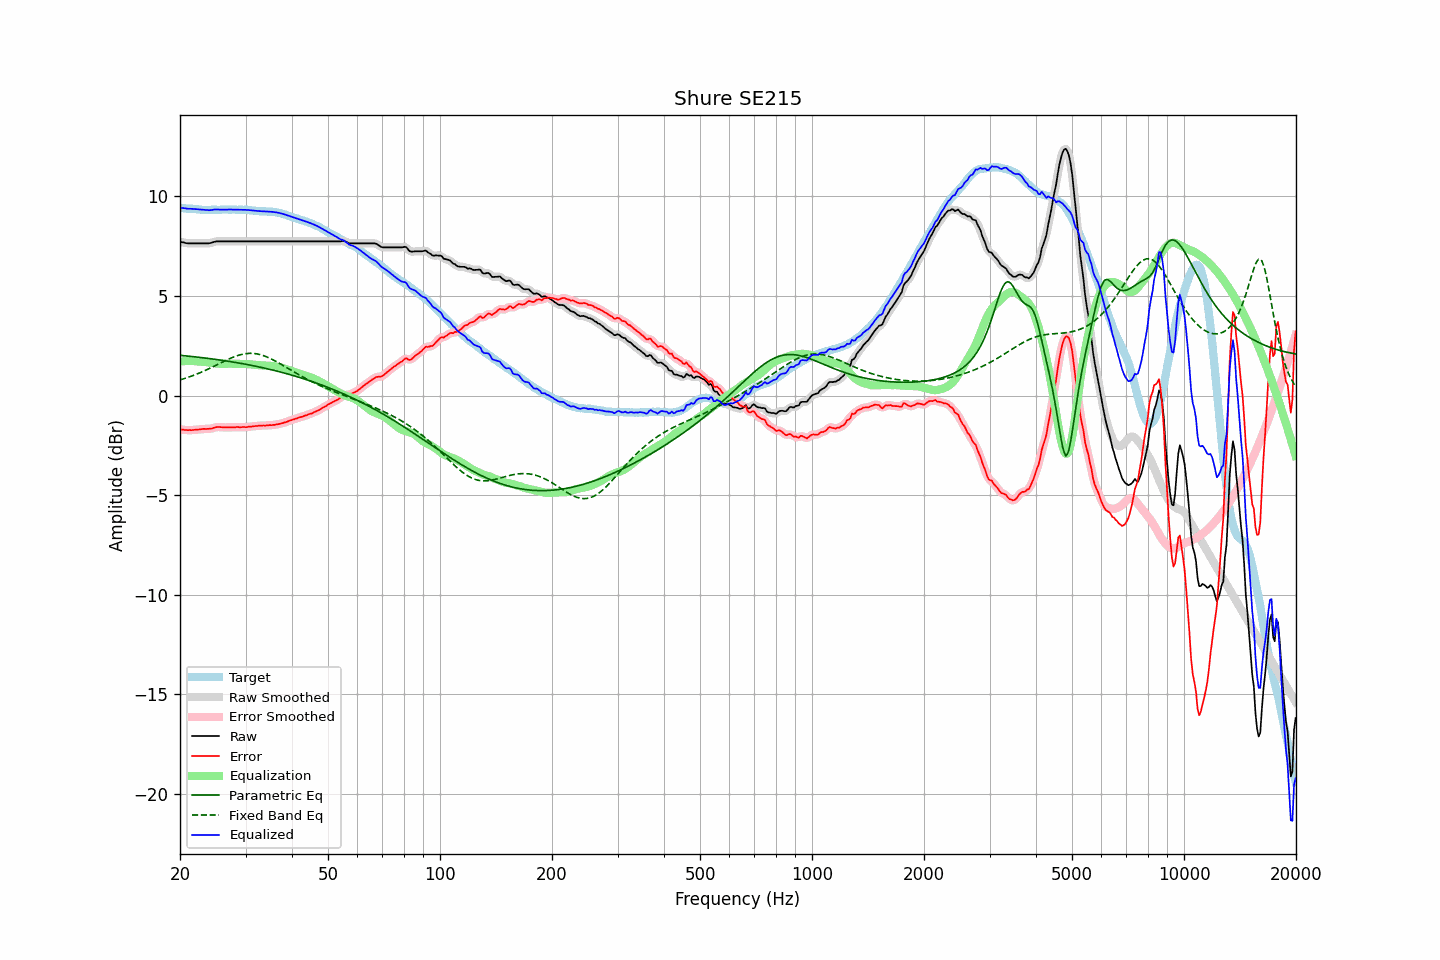

Data behind this chart, as committed beside it:
frequency, raw, error, smoothed, error_smoothed, equalization, parametric_eq, fixed_band_eq, equalized_raw, equalized_smoothed, target
20.00, 7.72, -1.70, 7.72, -1.70, 1.70, 2.02, 0.78, 9.43, 9.43, 9.43
20.20, 7.70, -1.71, 7.70, -1.71, 1.71, 2.01, 0.81, 9.42, 9.42, 9.42
20.40, 7.69, -1.71, 7.69, -1.72, 1.72, 2.00, 0.83, 9.41, 9.41, 9.41
20.61, 7.67, -1.73, 7.67, -1.73, 1.73, 2.00, 0.86, 9.40, 9.40, 9.41
20.81, 7.65, -1.73, 7.66, -1.74, 1.73, 1.99, 0.88, 9.39, 9.39, 9.39
21.02, 7.64, -1.74, 7.64, -1.74, 1.74, 1.98, 0.91, 9.38, 9.38, 9.39
21.23, 7.64, -1.73, 7.64, -1.74, 1.74, 1.97, 0.94, 9.38, 9.38, 9.38
21.44, 7.64, -1.74, 7.64, -1.74, 1.74, 1.96, 0.97, 9.38, 9.38, 9.39
21.66, 7.64, -1.73, 7.64, -1.73, 1.73, 1.95, 1.00, 9.37, 9.37, 9.38
21.87, 7.64, -1.72, 7.64, -1.73, 1.73, 1.94, 1.03, 9.37, 9.37, 9.37
22.09, 7.64, -1.71, 7.64, -1.72, 1.72, 1.94, 1.06, 9.36, 9.36, 9.36
22.31, 7.64, -1.71, 7.64, -1.71, 1.71, 1.93, 1.09, 9.35, 9.35, 9.36
22.54, 7.64, -1.70, 7.64, -1.70, 1.70, 1.92, 1.13, 9.35, 9.35, 9.35
22.76, 7.64, -1.69, 7.64, -1.69, 1.70, 1.91, 1.16, 9.34, 9.34, 9.34
22.99, 7.64, -1.68, 7.64, -1.69, 1.69, 1.90, 1.20, 9.33, 9.33, 9.33
23.22, 7.64, -1.67, 7.64, -1.68, 1.69, 1.89, 1.23, 9.33, 9.33, 9.32
23.45, 7.64, -1.68, 7.64, -1.68, 1.68, 1.88, 1.27, 9.32, 9.32, 9.33
23.69, 7.64, -1.67, 7.64, -1.68, 1.67, 1.87, 1.31, 9.32, 9.31, 9.32
23.92, 7.64, -1.67, 7.65, -1.67, 1.66, 1.86, 1.35, 9.31, 9.31, 9.32
24.16, 7.66, -1.66, 7.66, -1.66, 1.65, 1.85, 1.38, 9.31, 9.31, 9.33
24.40, 7.68, -1.65, 7.68, -1.65, 1.64, 1.84, 1.42, 9.32, 9.32, 9.34
24.65, 7.71, -1.62, 7.71, -1.63, 1.63, 1.83, 1.46, 9.34, 9.34, 9.34
24.89, 7.73, -1.60, 7.73, -1.60, 1.61, 1.82, 1.50, 9.35, 9.34, 9.34
25.14, 7.74, -1.58, 7.74, -1.59, 1.60, 1.80, 1.54, 9.35, 9.35, 9.33
25.39, 7.74, -1.58, 7.74, -1.58, 1.60, 1.79, 1.58, 9.34, 9.34, 9.33
25.65, 7.74, -1.58, 7.74, -1.59, 1.59, 1.78, 1.62, 9.33, 9.34, 9.33
25.91, 7.74, -1.59, 7.74, -1.59, 1.59, 1.77, 1.66, 9.33, 9.33, 9.34
26.16, 7.74, -1.60, 7.74, -1.60, 1.59, 1.76, 1.70, 9.33, 9.33, 9.35
26.43, 7.74, -1.60, 7.74, -1.60, 1.59, 1.75, 1.74, 9.34, 9.34, 9.35
26.69, 7.74, -1.60, 7.74, -1.60, 1.60, 1.73, 1.78, 9.34, 9.34, 9.35
26.96, 7.74, -1.59, 7.74, -1.60, 1.60, 1.72, 1.82, 9.34, 9.34, 9.34
27.23, 7.74, -1.59, 7.74, -1.60, 1.60, 1.71, 1.85, 9.34, 9.34, 9.34
27.50, 7.74, -1.59, 7.74, -1.60, 1.60, 1.69, 1.89, 9.34, 9.34, 9.34
27.77, 7.74, -1.60, 7.74, -1.60, 1.60, 1.68, 1.92, 9.34, 9.34, 9.35
28.05, 7.74, -1.60, 7.74, -1.60, 1.59, 1.67, 1.95, 9.34, 9.34, 9.35
28.33, 7.74, -1.58, 7.74, -1.59, 1.59, 1.65, 1.98, 9.34, 9.34, 9.33
28.62, 7.74, -1.58, 7.74, -1.59, 1.59, 1.64, 2.01, 9.34, 9.34, 9.33
28.90, 7.74, -1.59, 7.74, -1.59, 1.59, 1.63, 2.03, 9.33, 9.33, 9.34
29.19, 7.74, -1.59, 7.74, -1.59, 1.59, 1.61, 2.06, 9.33, 9.33, 9.34
29.48, 7.74, -1.58, 7.74, -1.59, 1.59, 1.60, 2.07, 9.33, 9.33, 9.33
29.78, 7.74, -1.58, 7.74, -1.59, 1.59, 1.58, 2.09, 9.33, 9.33, 9.33
30.08, 7.74, -1.59, 7.74, -1.59, 1.58, 1.57, 2.10, 9.32, 9.32, 9.34
30.38, 7.74, -1.58, 7.74, -1.58, 1.58, 1.55, 2.11, 9.32, 9.32, 9.33
30.68, 7.74, -1.56, 7.74, -1.57, 1.57, 1.54, 2.12, 9.31, 9.31, 9.31
30.99, 7.74, -1.56, 7.74, -1.56, 1.56, 1.52, 2.12, 9.31, 9.31, 9.31
31.30, 7.74, -1.55, 7.74, -1.55, 1.55, 1.50, 2.12, 9.30, 9.30, 9.30
31.61, 7.74, -1.54, 7.74, -1.55, 1.55, 1.49, 2.11, 9.29, 9.29, 9.29
31.93, 7.74, -1.53, 7.74, -1.54, 1.54, 1.47, 2.10, 9.28, 9.28, 9.28
32.24, 7.74, -1.53, 7.74, -1.53, 1.53, 1.46, 2.09, 9.27, 9.27, 9.28
32.57, 7.74, -1.51, 7.74, -1.52, 1.52, 1.44, 2.07, 9.26, 9.26, 9.26
32.89, 7.74, -1.51, 7.74, -1.51, 1.52, 1.42, 2.05, 9.26, 9.26, 9.26
33.22, 7.74, -1.51, 7.74, -1.51, 1.51, 1.40, 2.03, 9.25, 9.25, 9.26
33.55, 7.74, -1.50, 7.74, -1.51, 1.51, 1.39, 2.00, 9.25, 9.25, 9.25
33.89, 7.74, -1.51, 7.74, -1.51, 1.50, 1.37, 1.97, 9.25, 9.25, 9.26
34.23, 7.74, -1.49, 7.74, -1.50, 1.50, 1.35, 1.94, 9.24, 9.24, 9.24
34.57, 7.74, -1.49, 7.74, -1.50, 1.50, 1.33, 1.90, 9.24, 9.24, 9.24
34.92, 7.74, -1.48, 7.74, -1.49, 1.49, 1.31, 1.87, 9.23, 9.23, 9.23
35.27, 7.74, -1.49, 7.74, -1.49, 1.49, 1.29, 1.83, 9.23, 9.23, 9.24
35.62, 7.74, -1.47, 7.74, -1.48, 1.48, 1.27, 1.79, 9.22, 9.22, 9.22
35.97, 7.74, -1.47, 7.74, -1.47, 1.47, 1.25, 1.74, 9.21, 9.21, 9.22
... 635 more rows
